Labelled photos from "gantt_chart_images", an image-classification folder in mslovett21/gantt_charts_final. The possible labels are: CPU, HDD, loss, normal.

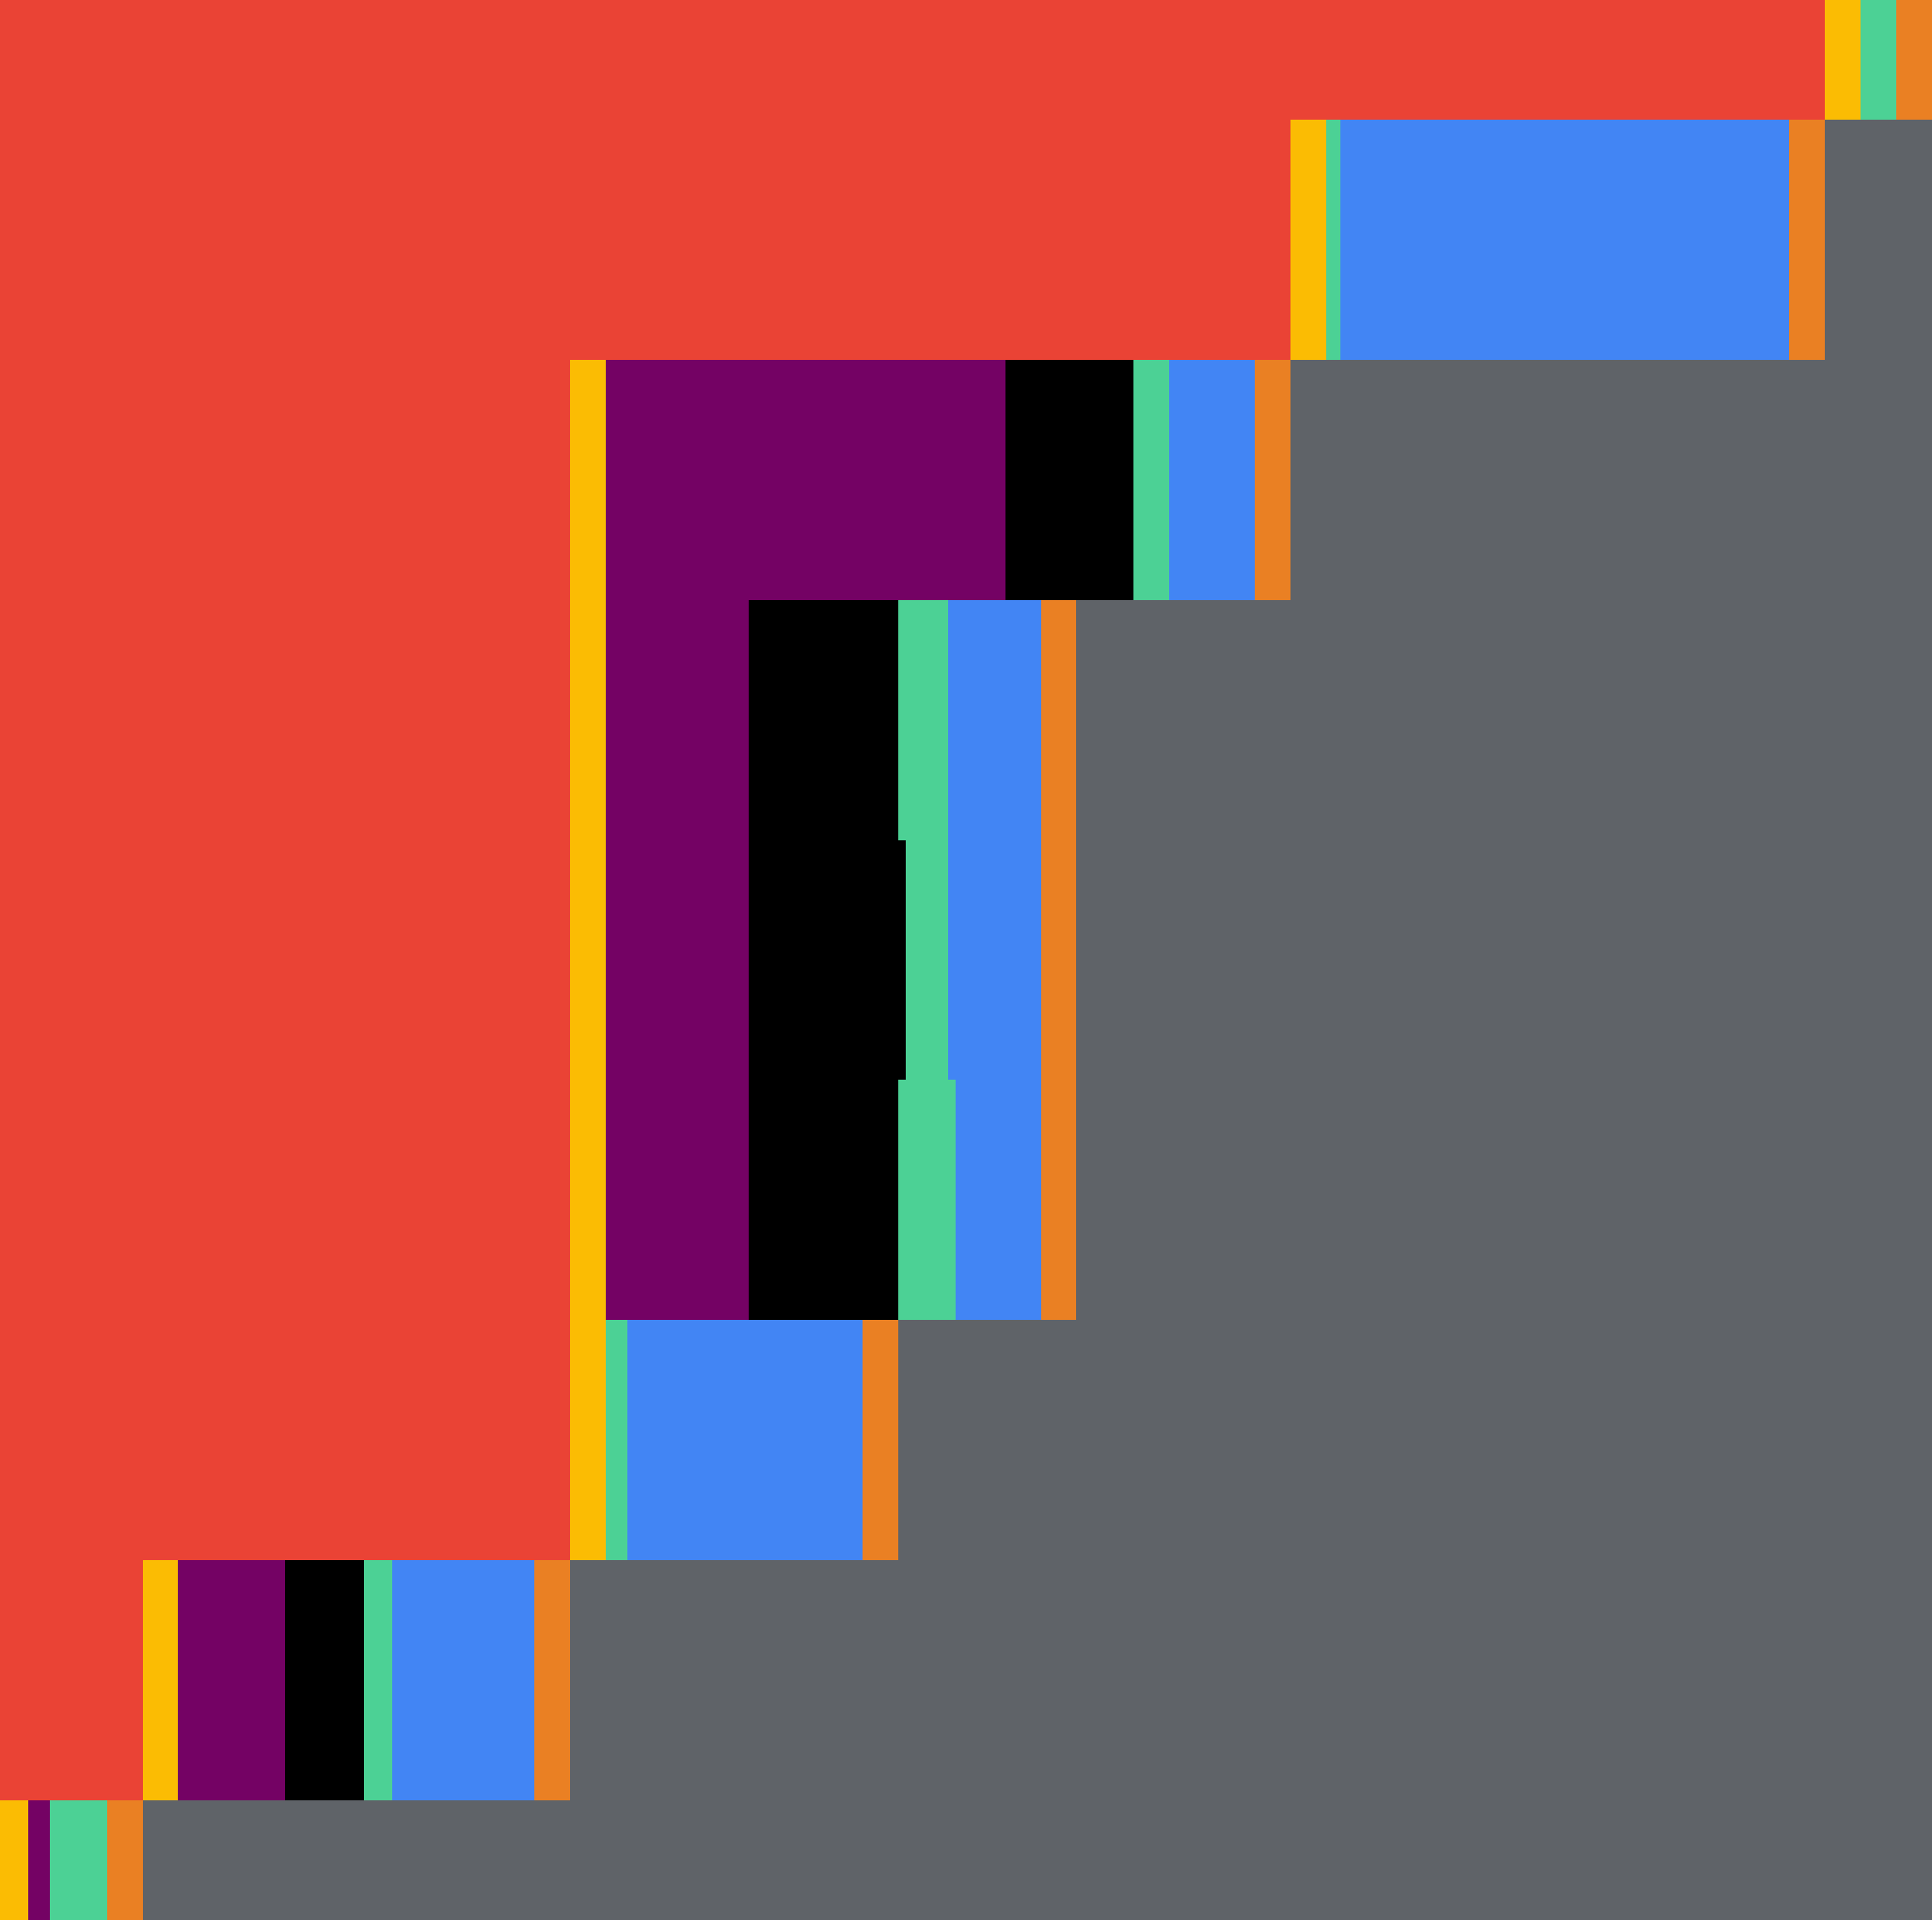
Label: normal

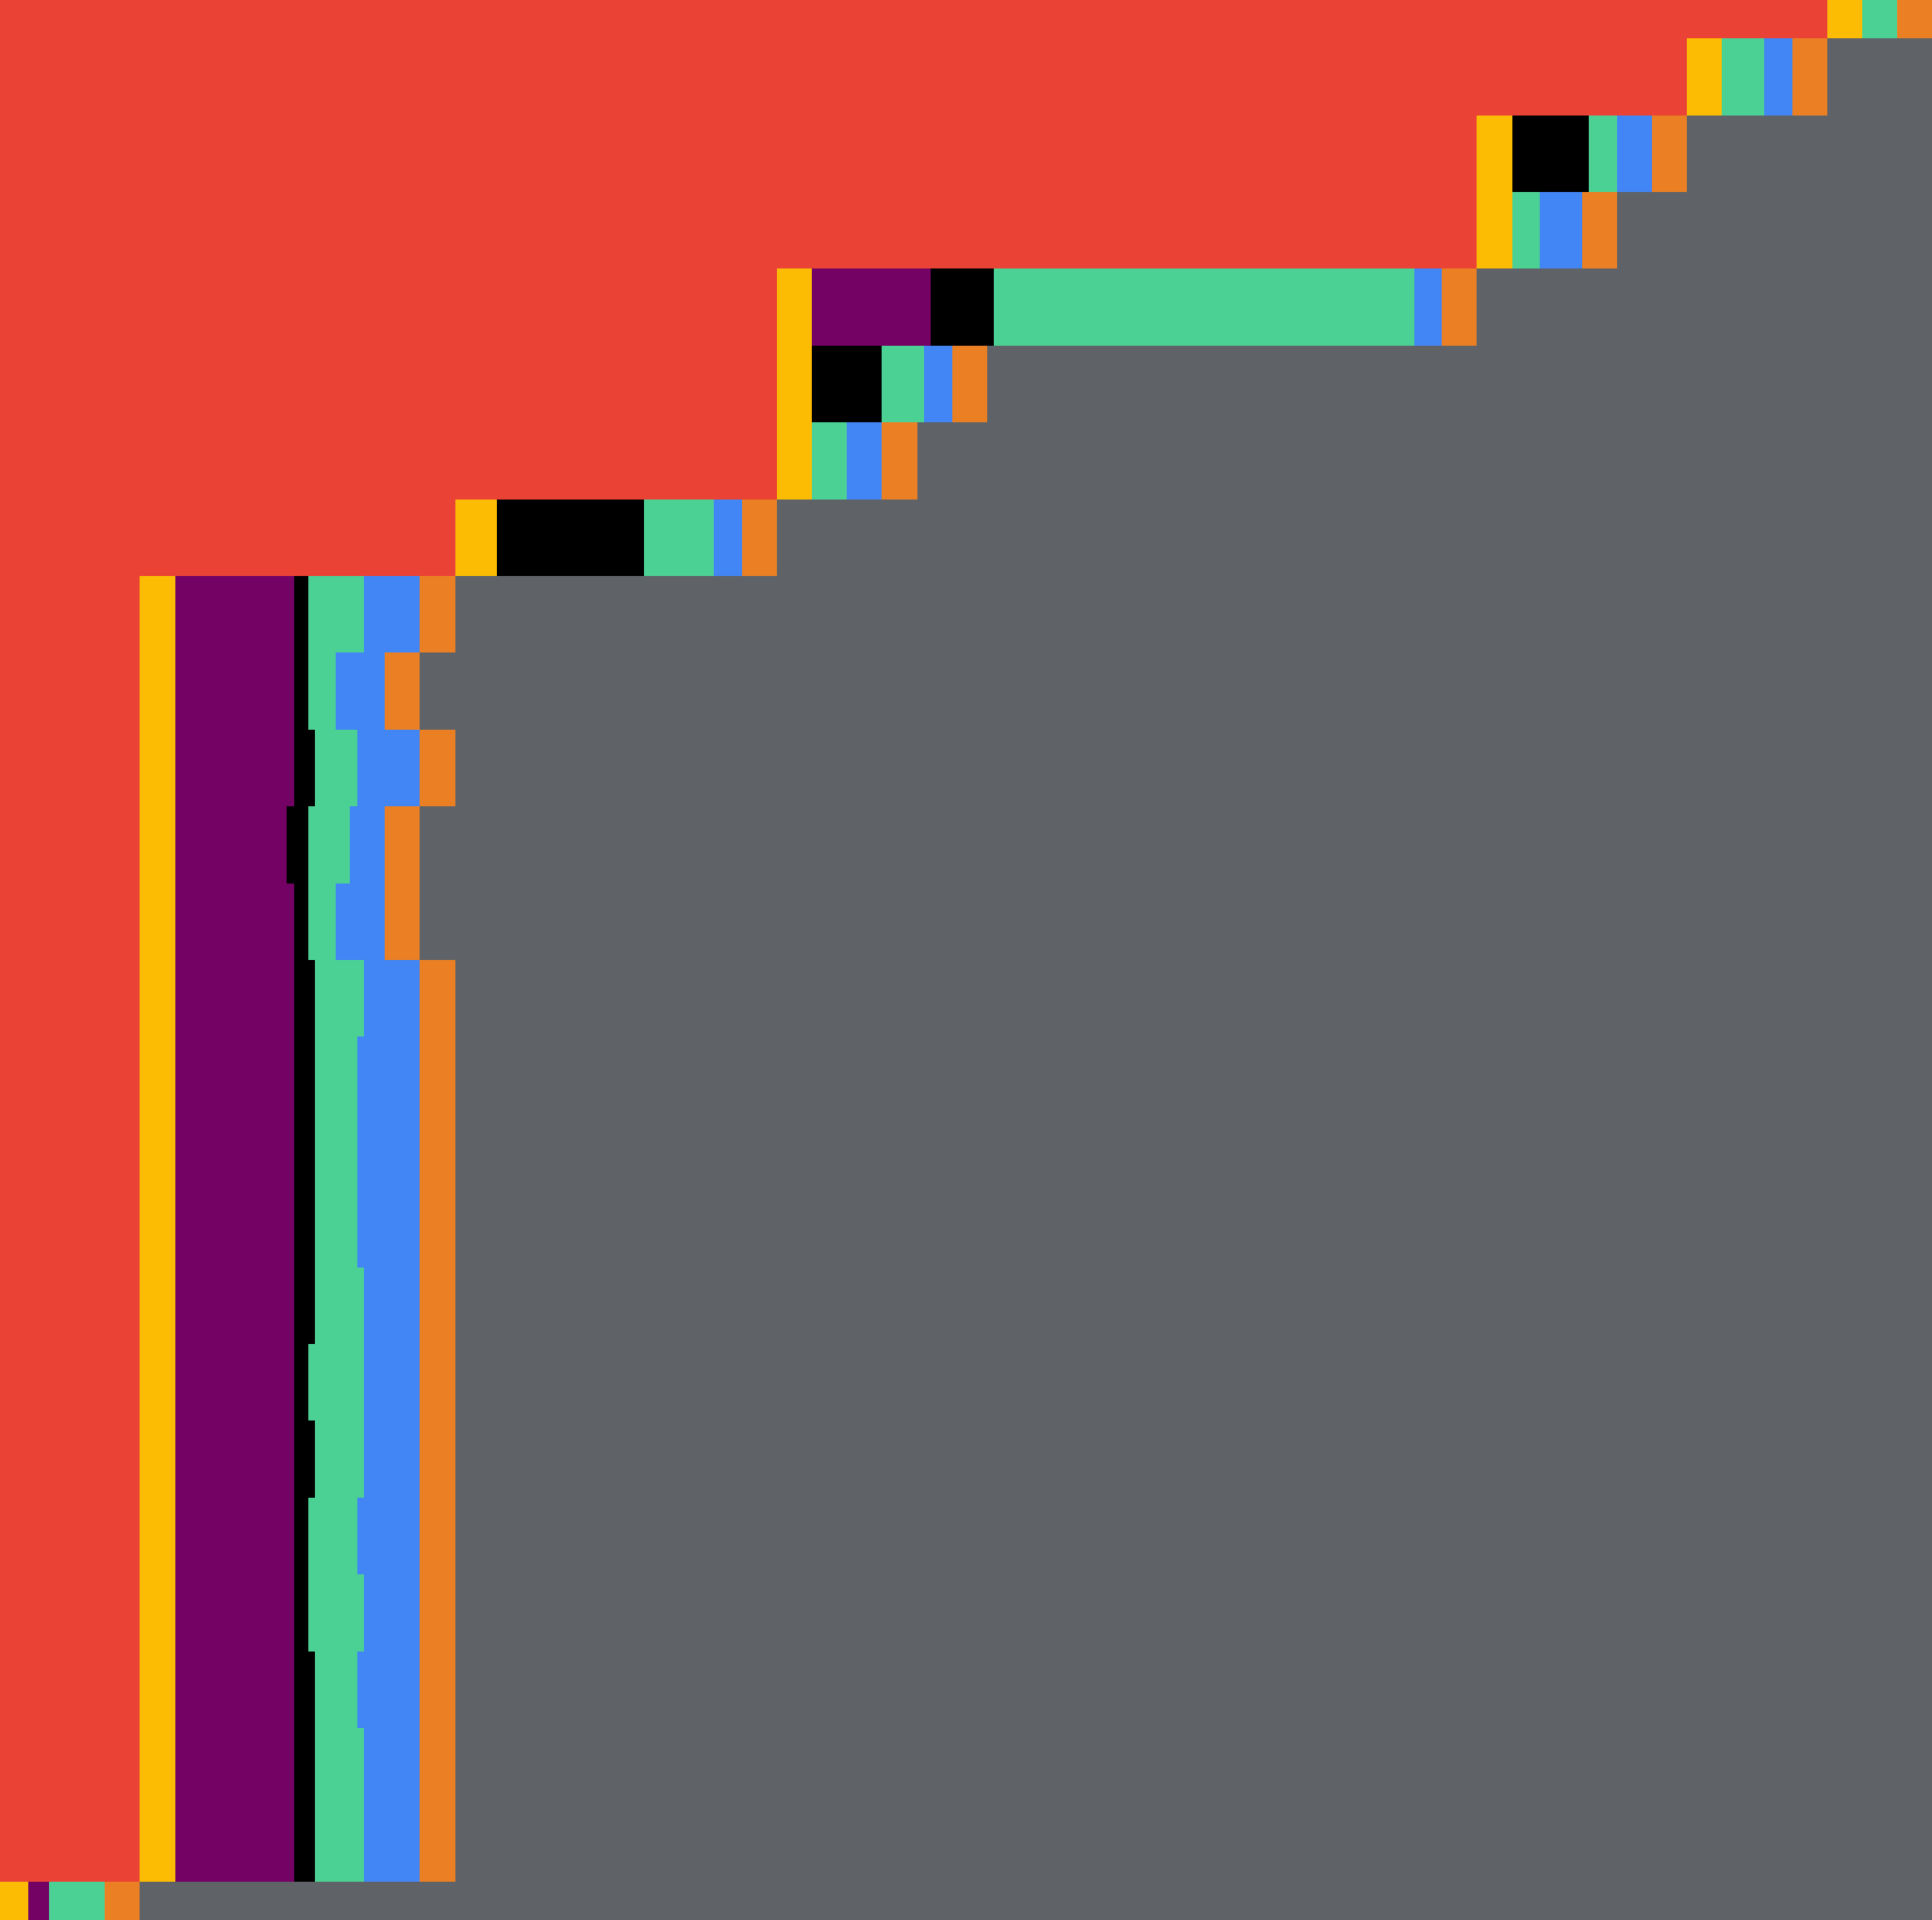
Label: CPU

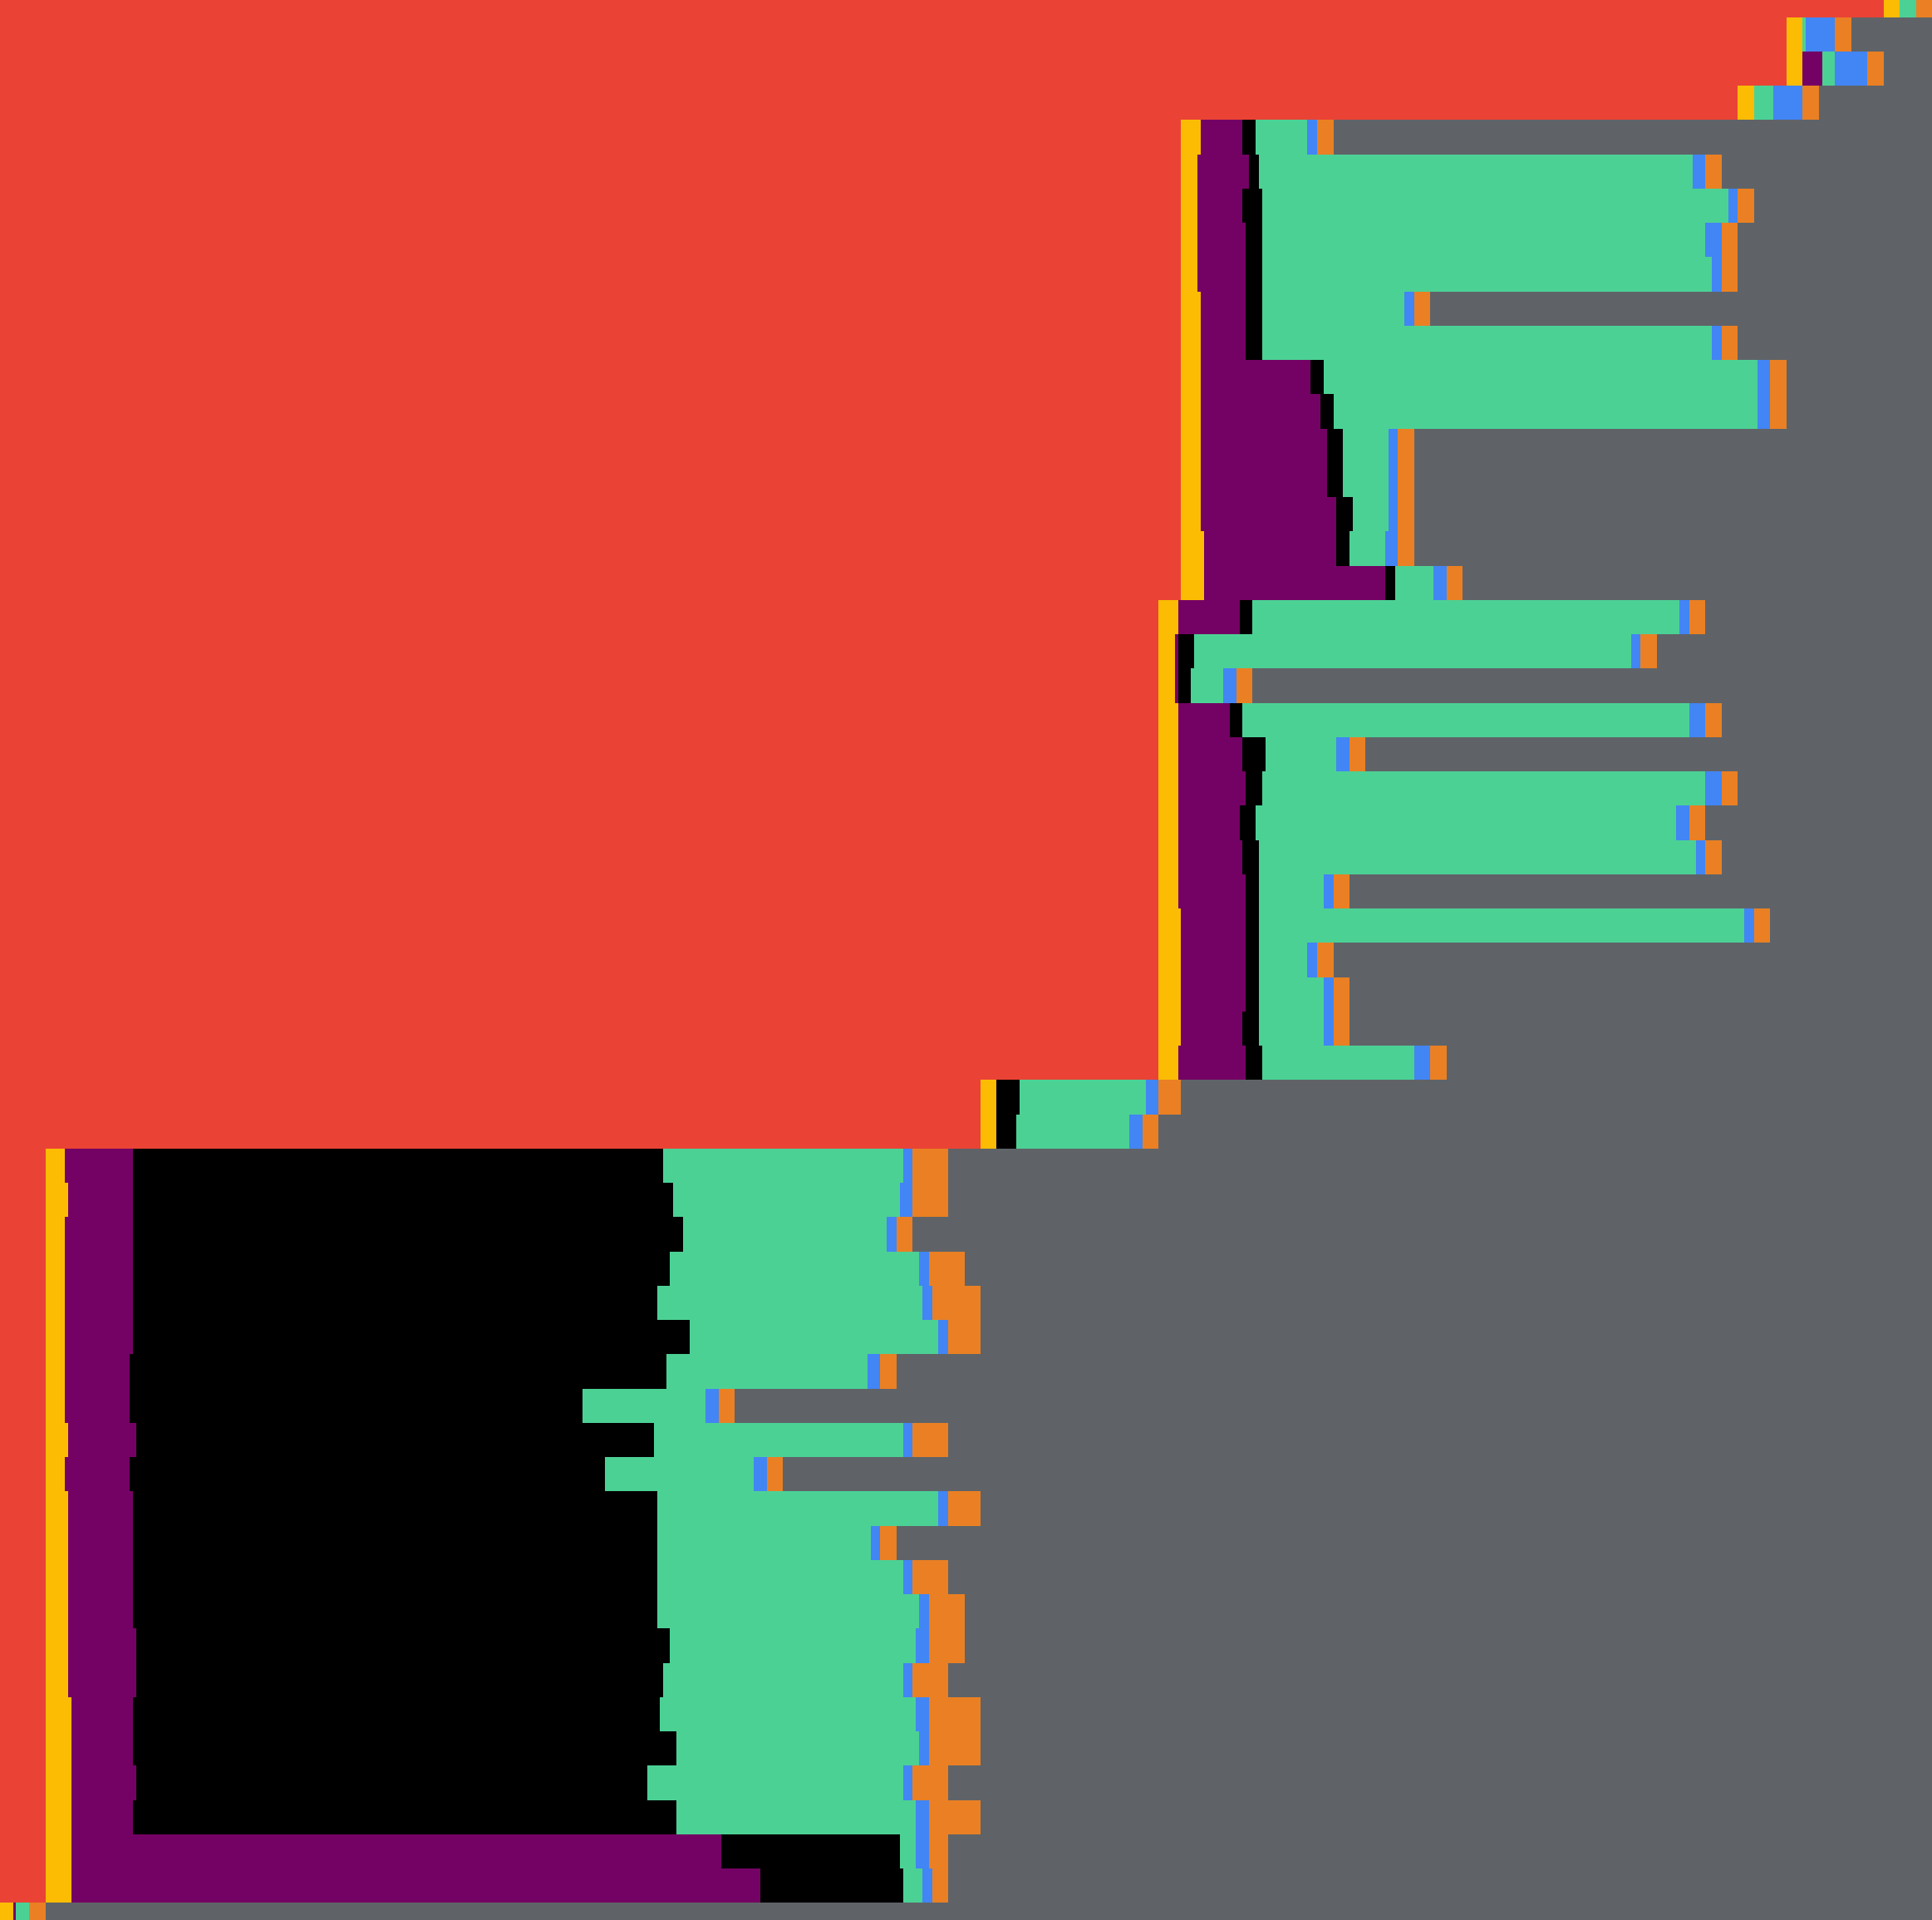
Label: loss

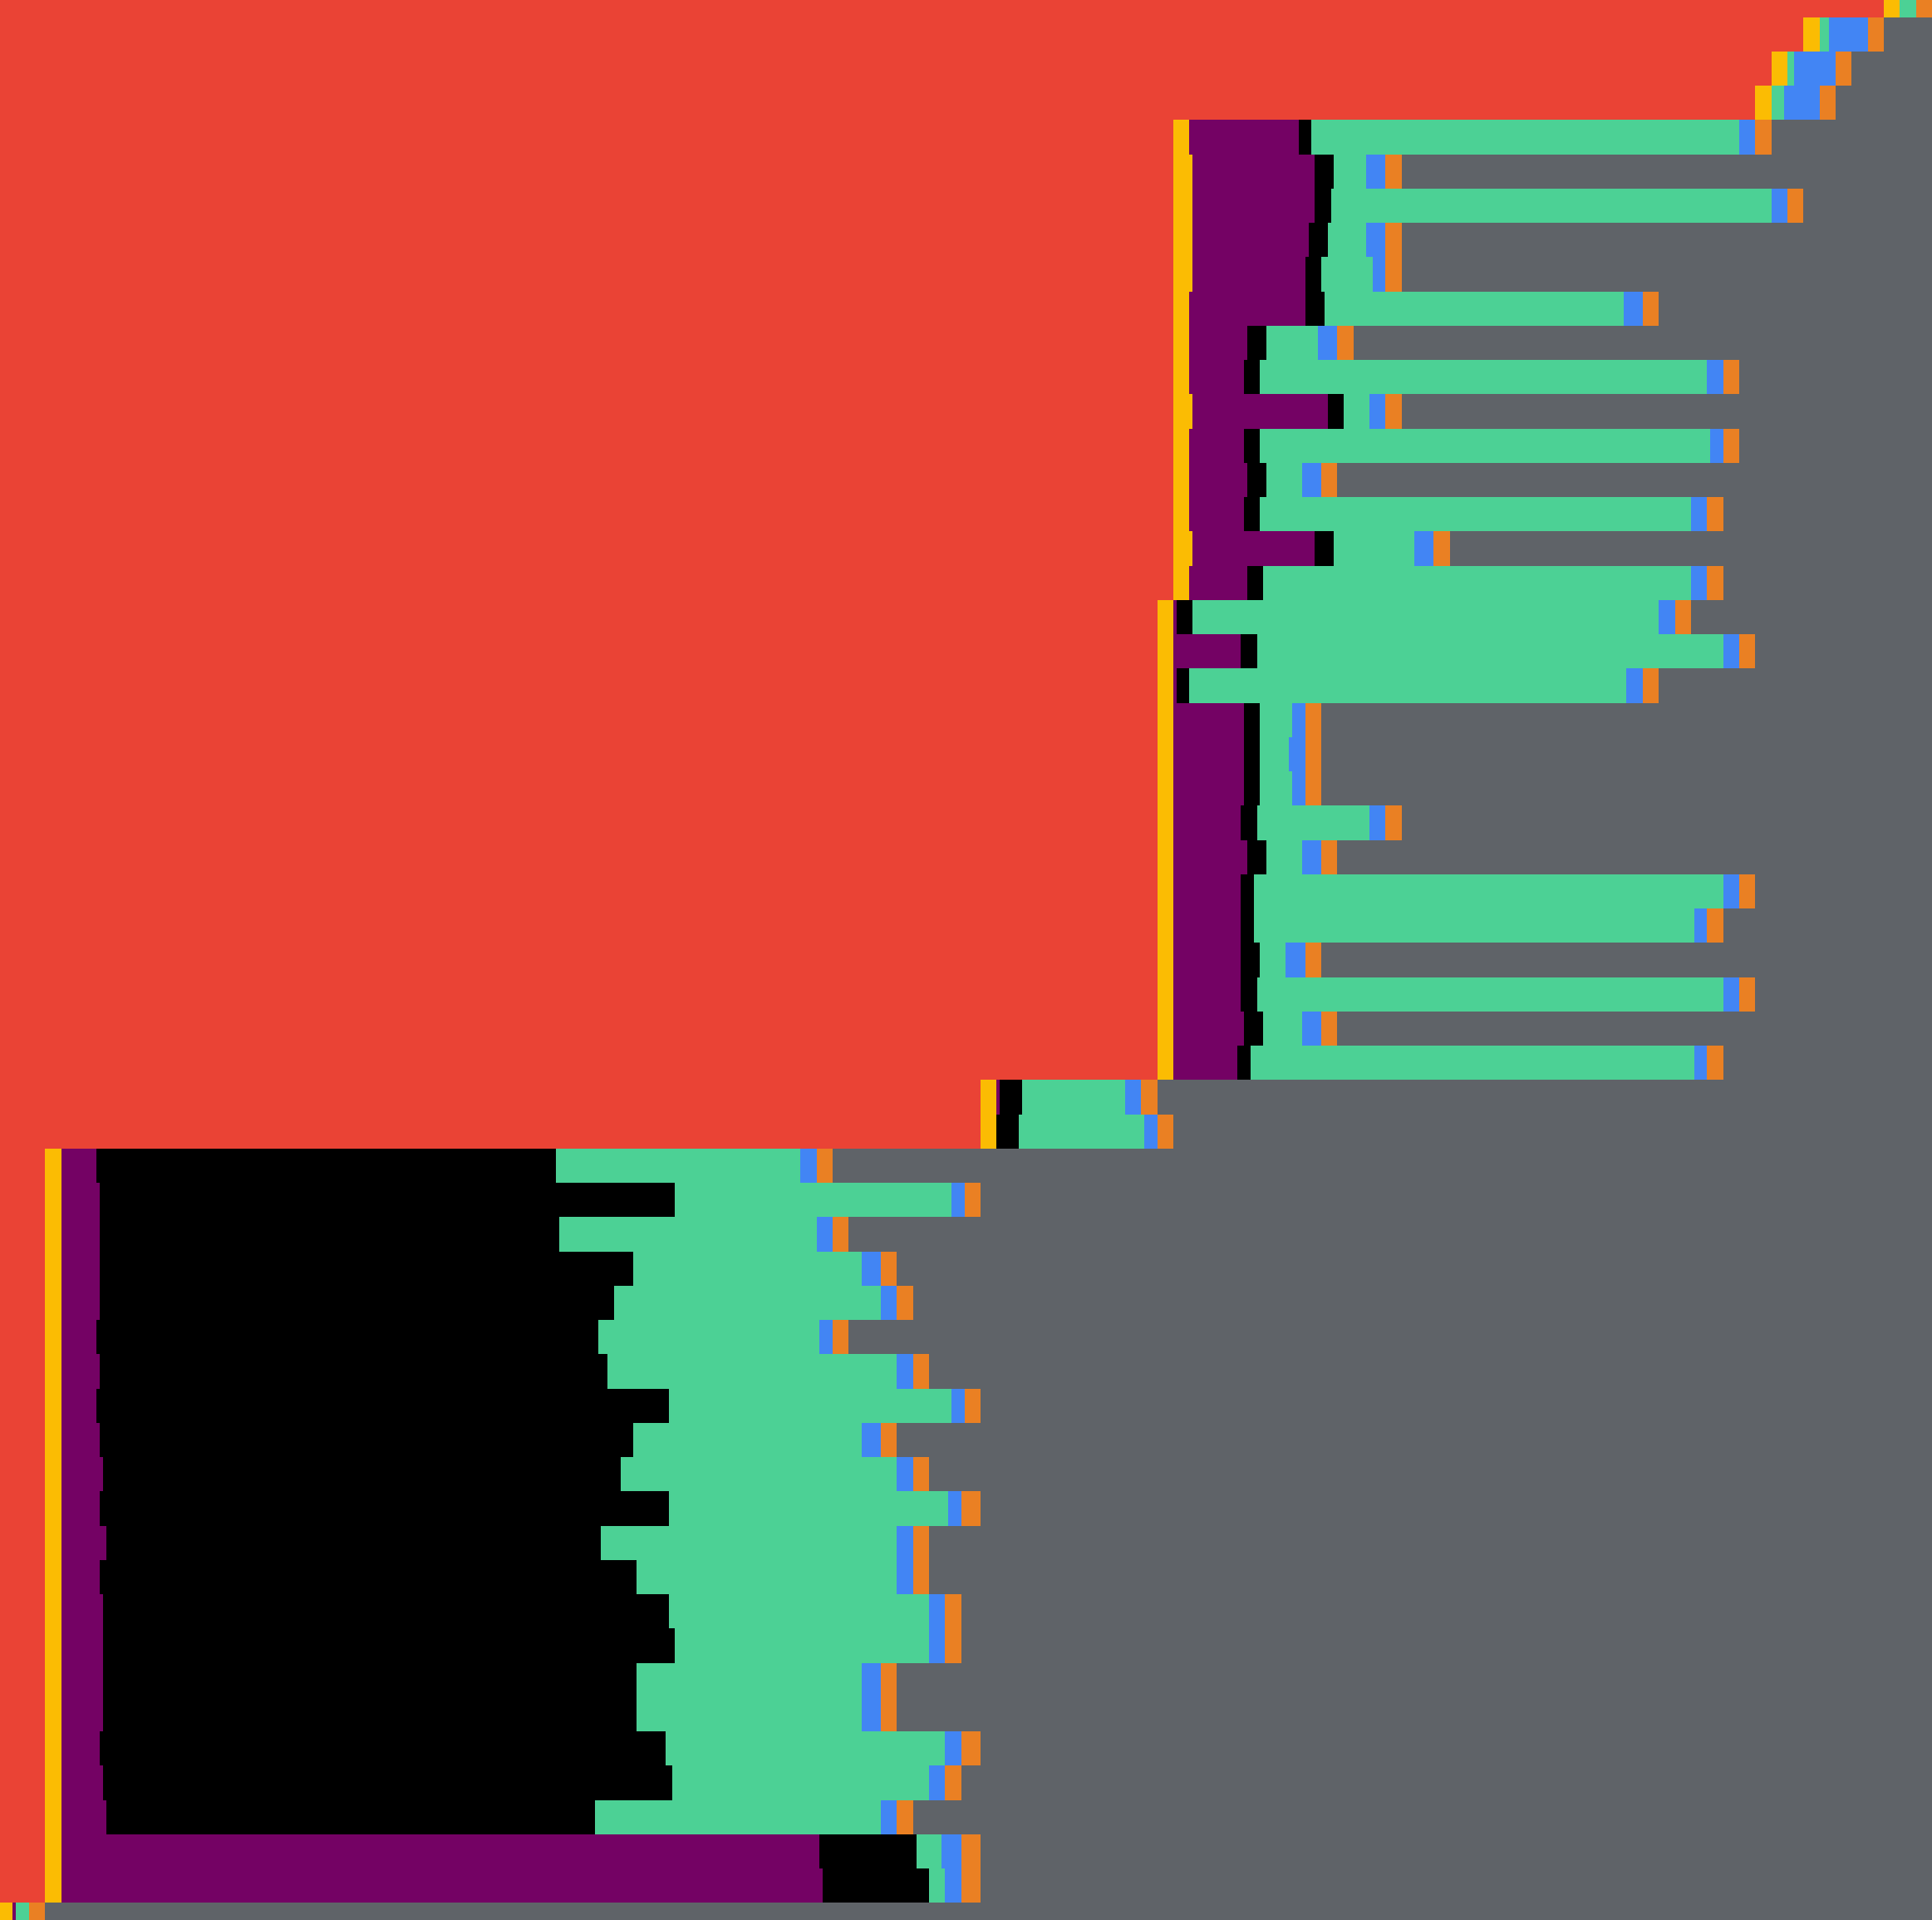
Label: HDD

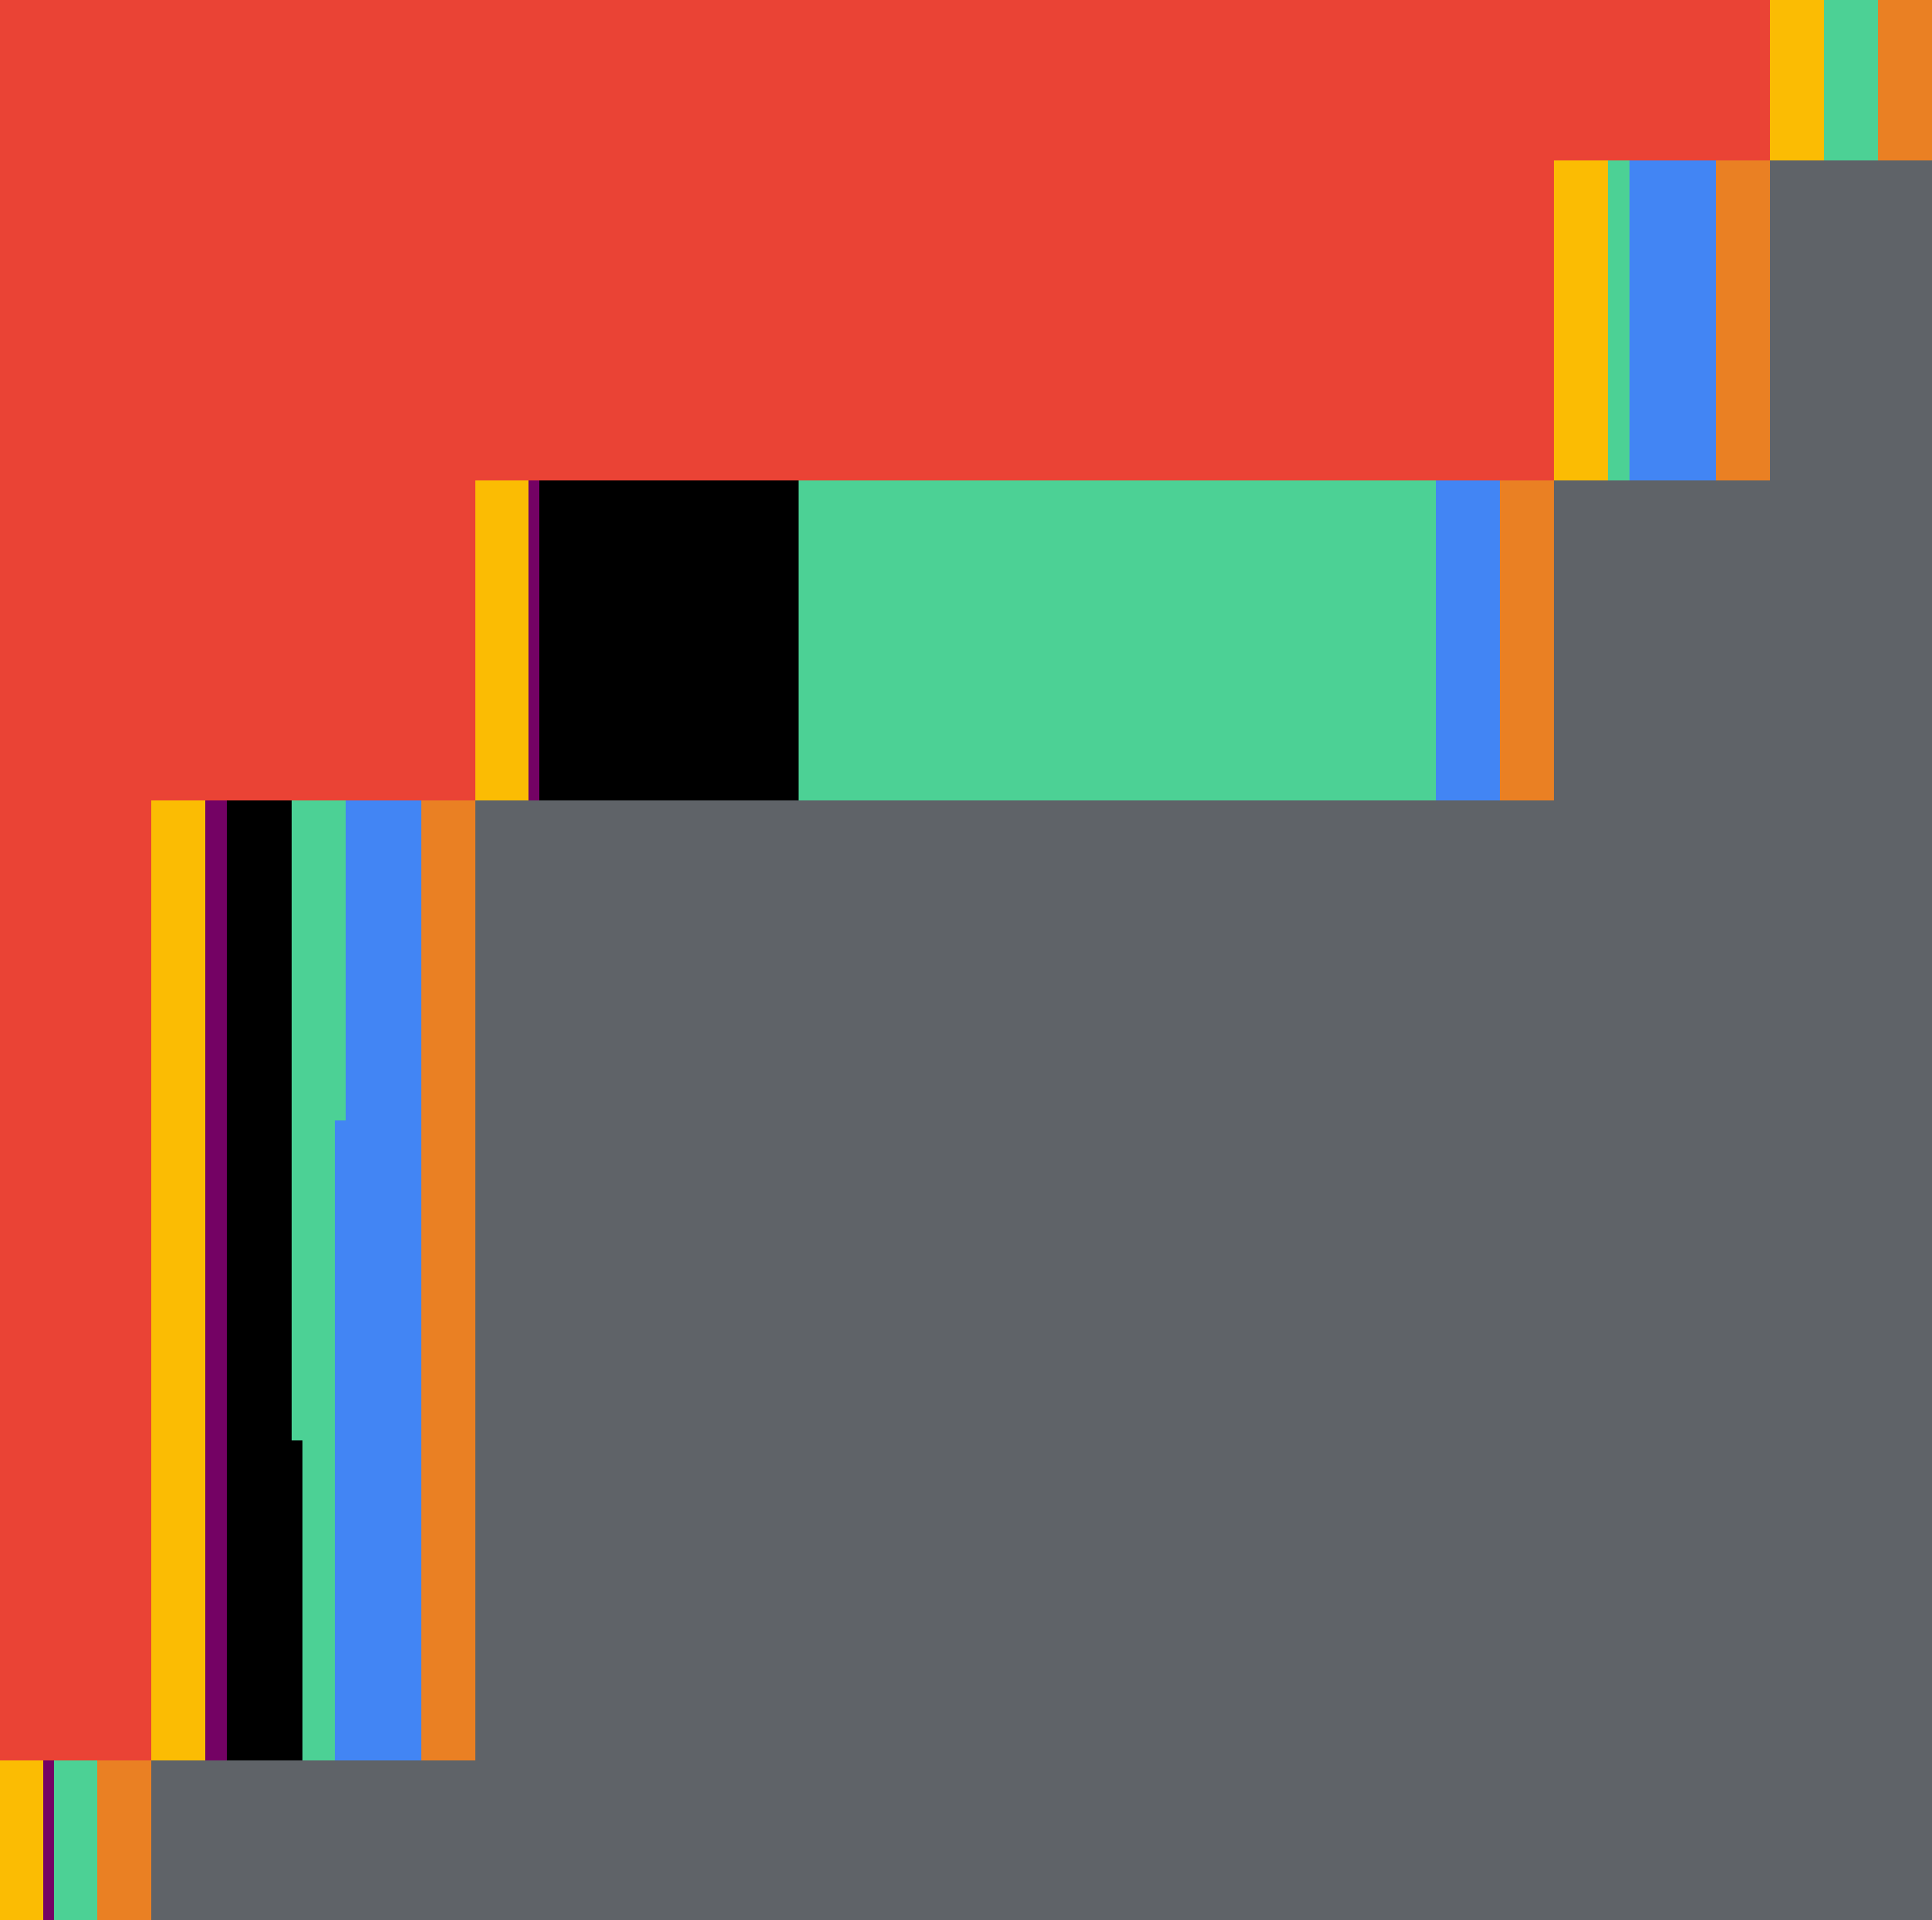
Label: normal

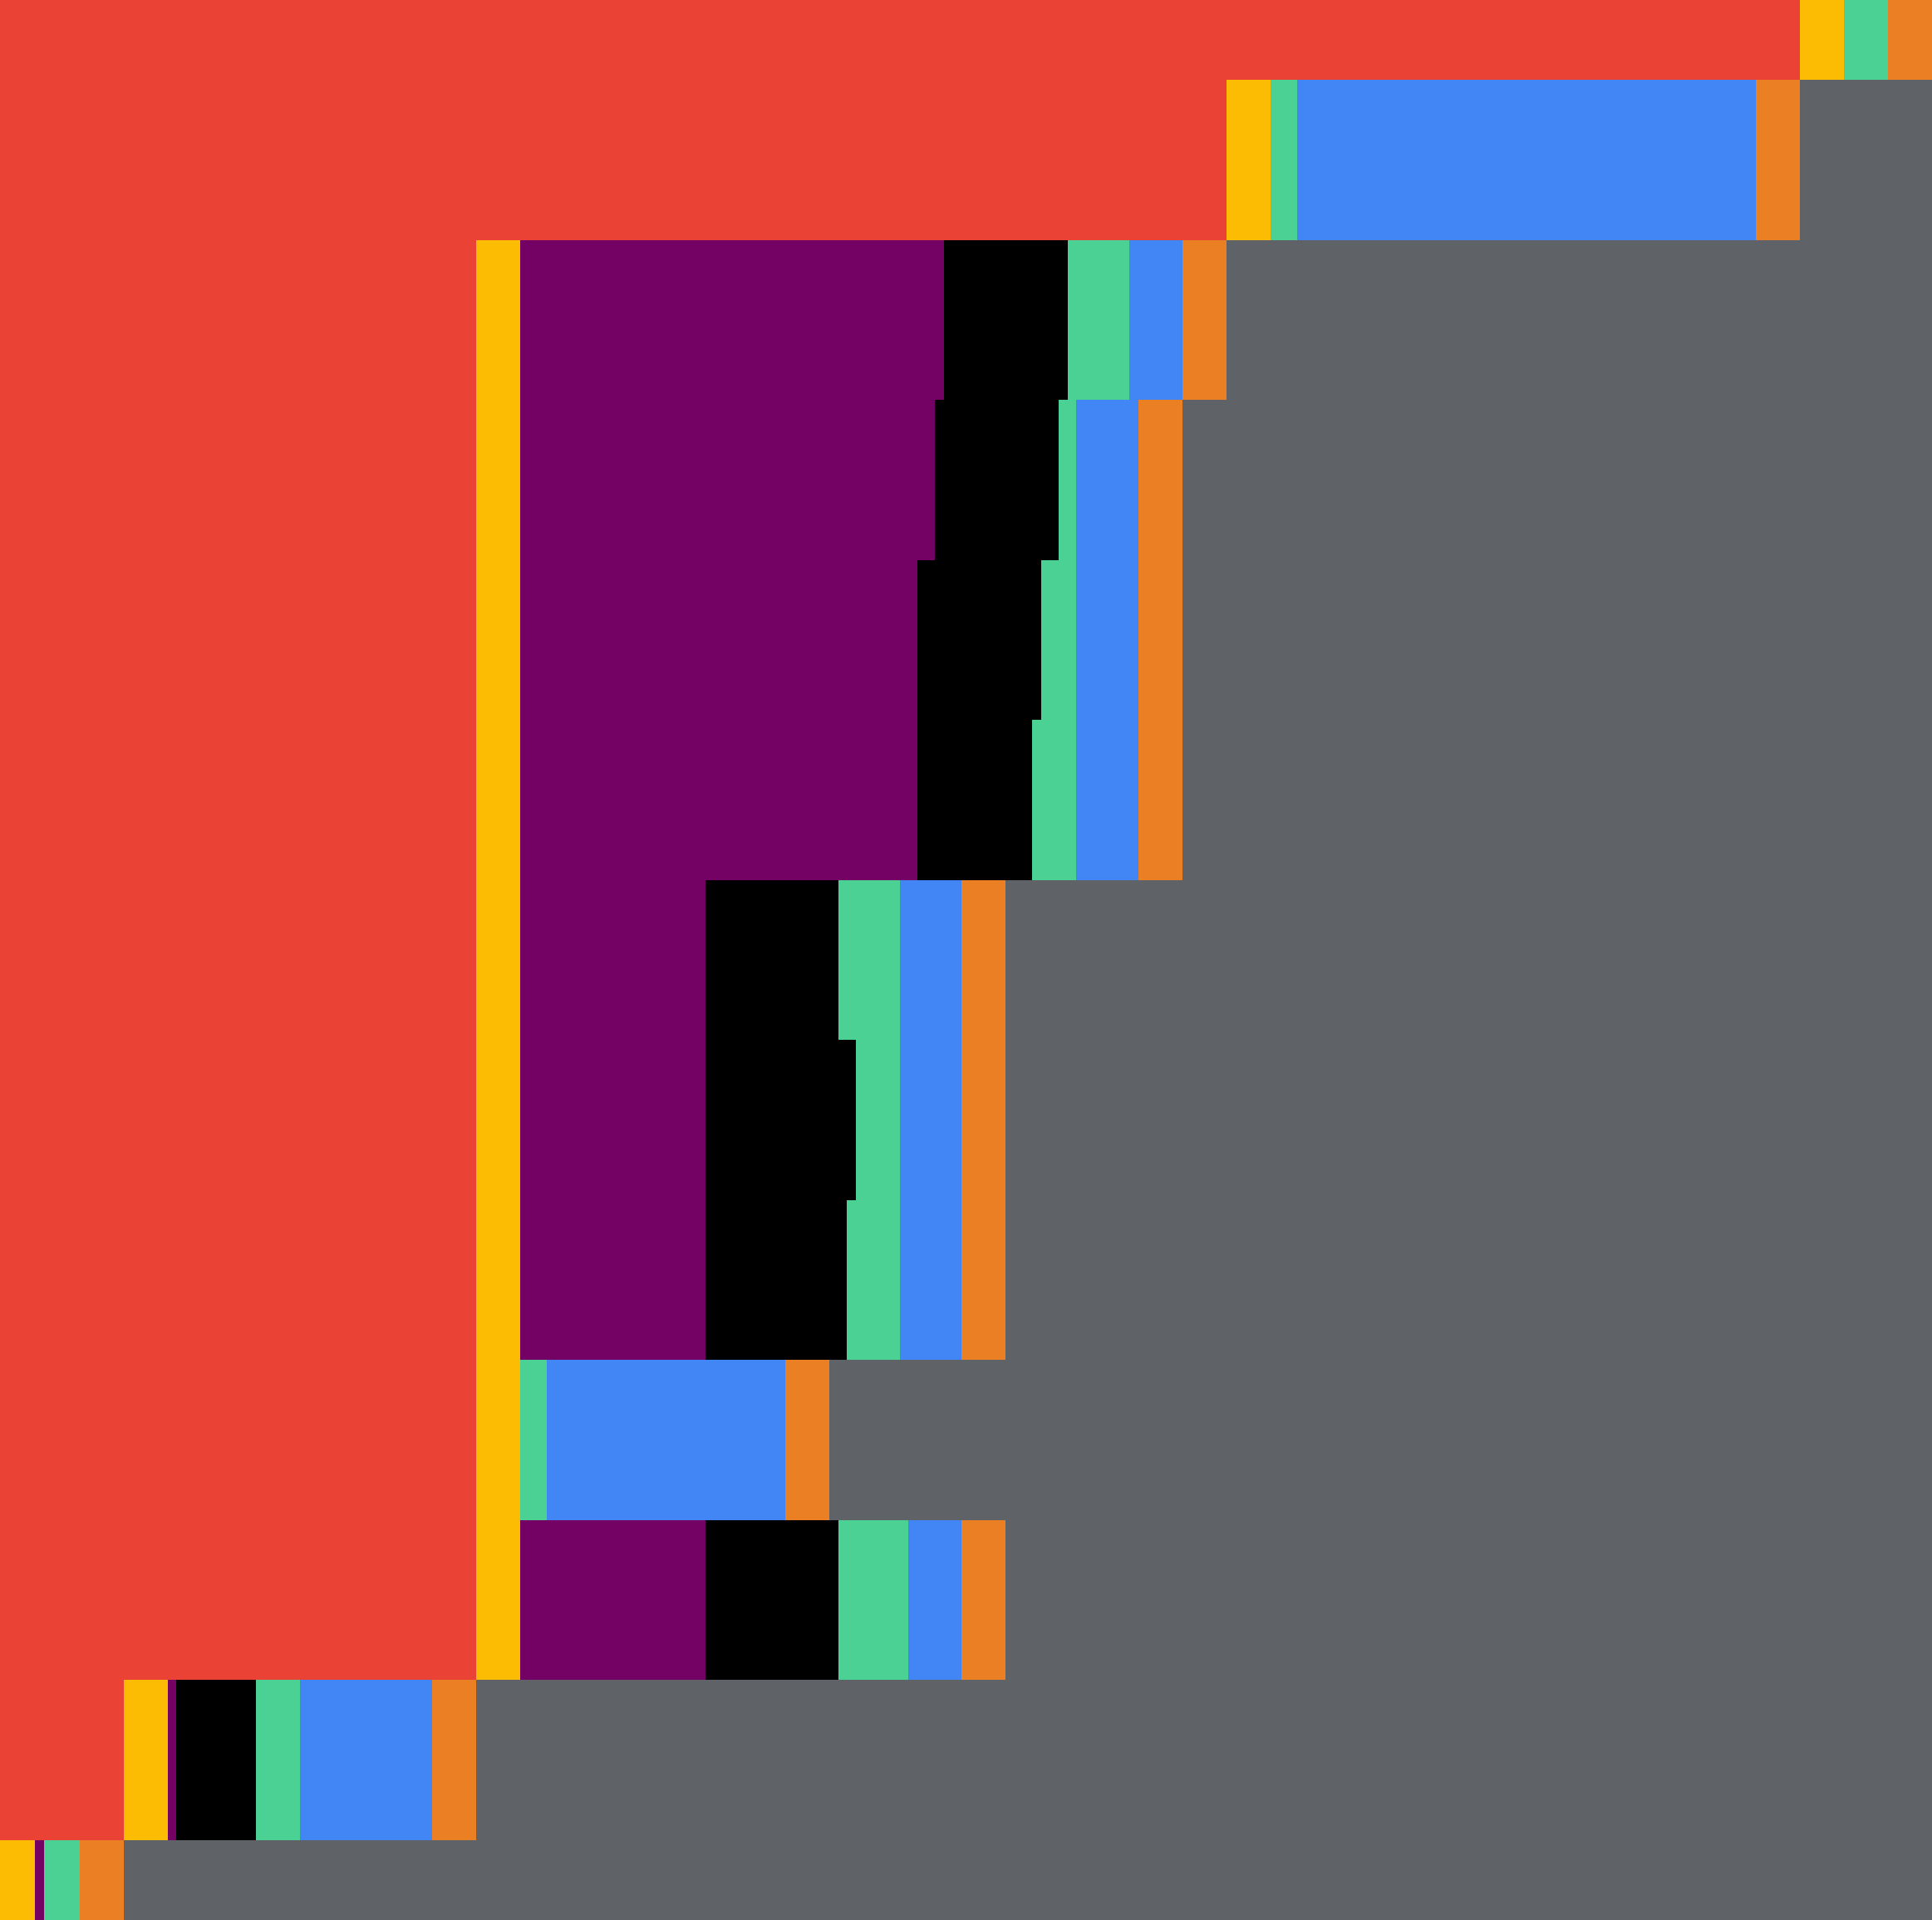
Label: CPU
